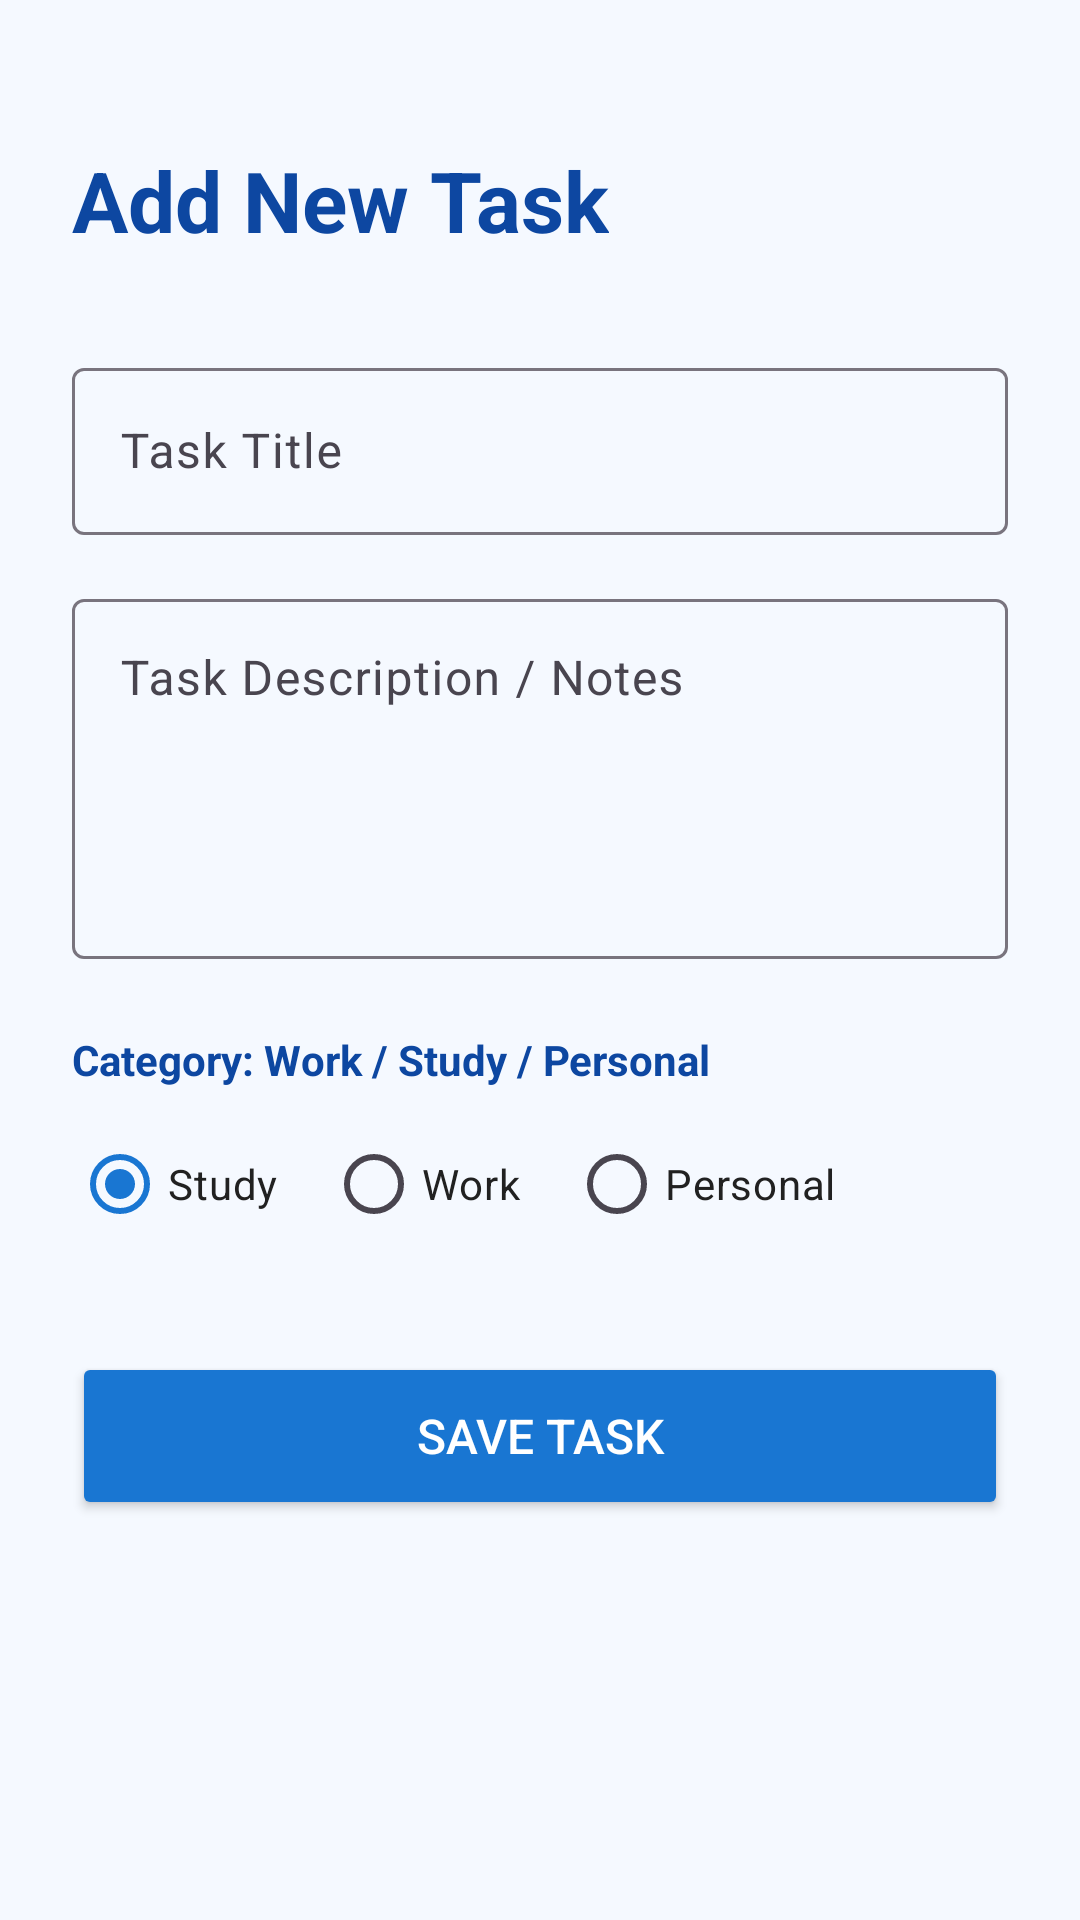

Reconstruct the res/layout file that produces this screen, plus the resources it refers to.
<!-- AndroidManifest.xml: application theme Theme.MyApplication -->
<!-- res/layout/activity_add_task.xml -->
<?xml version="1.0" encoding="utf-8"?>
<LinearLayout xmlns:android="http://schemas.android.com/apk/res/android"
    android:layout_width="match_parent"
    android:layout_height="match_parent"
    android:background="@color/card_bg"
    android:orientation="vertical"
    android:padding="24dp">

    <TextView
        android:layout_width="wrap_content"
        android:layout_height="wrap_content"
        android:layout_marginTop="24dp"
        android:text="@string/add_task_title"
        android:textColor="@color/primary_dark"
        android:textSize="28sp"
        android:textStyle="bold" />

    <com.google.android.material.textfield.TextInputLayout
        android:id="@+id/tilTaskTitle"
        style="@style/Widget.Material3.TextInputLayout.OutlinedBox"
        android:layout_width="match_parent"
        android:layout_height="wrap_content"
        android:layout_marginTop="32dp"
        android:hint="@string/task_title_hint">

        <com.google.android.material.textfield.TextInputEditText
            android:id="@+id/etTaskTitle"
            android:layout_width="match_parent"
            android:layout_height="wrap_content"
            android:maxLines="1" />
    </com.google.android.material.textfield.TextInputLayout>

    <com.google.android.material.textfield.TextInputLayout
        android:id="@+id/tilTaskDesc"
        style="@style/Widget.Material3.TextInputLayout.OutlinedBox"
        android:layout_width="match_parent"
        android:layout_height="wrap_content"
        android:layout_marginTop="16dp"
        android:hint="@string/task_desc_hint">

        <com.google.android.material.textfield.TextInputEditText
            android:id="@+id/etTaskDesc"
            android:layout_width="match_parent"
            android:layout_height="120dp"
            android:gravity="top"
            android:inputType="textMultiLine" />
    </com.google.android.material.textfield.TextInputLayout>

    <TextView
        android:layout_width="wrap_content"
        android:layout_height="wrap_content"
        android:layout_marginTop="24dp"
        android:text="@string/category_label"
        android:textColor="@color/primary_dark"
        android:textSize="14sp"
        android:textStyle="bold" />

    <RadioGroup
        android:id="@+id/rgCategory"
        android:layout_width="match_parent"
        android:layout_height="wrap_content"
        android:layout_marginTop="8dp"
        android:orientation="horizontal">

        <RadioButton
            android:id="@+id/rbStudy"
            android:layout_width="wrap_content"
            android:layout_height="wrap_content"
            android:checked="true"
            android:text="Study"
            android:textColor="@color/text_primary" />

        <RadioButton
            android:id="@+id/rbWork"
            android:layout_width="wrap_content"
            android:layout_height="wrap_content"
            android:layout_marginStart="16dp"
            android:text="Work"
            android:textColor="@color/text_primary" />

        <RadioButton
            android:id="@+id/rbPersonal"
            android:layout_width="wrap_content"
            android:layout_height="wrap_content"
            android:layout_marginStart="16dp"
            android:text="Personal"
            android:textColor="@color/text_primary" />
    </RadioGroup>

    <Button
        android:id="@+id/btnSaveTask"
        android:layout_width="match_parent"
        android:layout_height="56dp"
        android:layout_marginTop="32dp"
        android:backgroundTint="@color/primary"
        android:text="@string/btn_save_task"
        android:textColor="@color/white"
        android:textSize="16sp" />

</LinearLayout>
<!-- resources referenced by this layout -->
<resources>
  <color name="card_bg">#F5F9FF</color>
  <color name="primary">#1976D2</color>
  <color name="primary_dark">#0D47A1</color>
  <color name="text_primary">#212121</color>
  <color name="white">#FFFFFFFF</color>
  <string name="add_task_title">Add New Task</string>
  <string name="btn_save_task">Save Task</string>
  <string name="category_label">Category: Work / Study / Personal</string>
  <string name="task_desc_hint">Task Description / Notes</string>
  <string name="task_title_hint">Task Title</string>
  <style name="Theme.MyApplication" parent="Base.Theme.MyApplication" />
  <style name="Base.Theme.MyApplication" parent="Theme.Material3.DayNight.NoActionBar">
          
          <item name="colorPrimary">@color/primary</item>
          <item name="colorPrimaryDark">@color/primary_dark</item>
          <item name="colorAccent">@color/primary_light</item>
          <item name="android:statusBarColor">@color/primary_dark</item>
      </style>
  <color name="primary_light">#42A5F5</color>
</resources>
